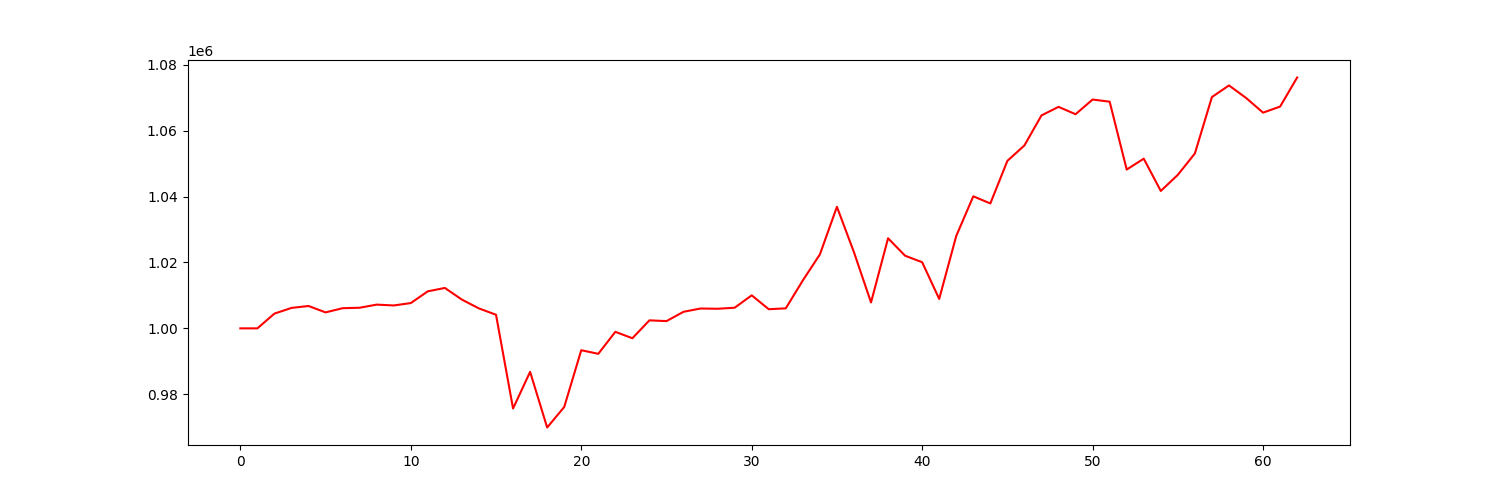

Source data for this figure (header and first rows):
account_value, date, daily_return
1000000, 2021-01-04, 
1000000, 2021-01-05, 3.8425475690218036e-07
1004481, 2021-01-06, 0.004481
1006203, 2021-01-07, 0.001714
1006796, 2021-01-08, 0.0005898
1004847, 2021-01-11, -0.001936
1006121, 2021-01-12, 0.001268
1006260, 2021-01-13, 0.0001379
1007211, 2021-01-14, 0.0009447
1006952, 2021-01-15, -0.0002563
1007680, 2021-01-19, 0.0007222
1011246, 2021-01-20, 0.003539
1012268, 2021-01-21, 0.001011
1008721, 2021-01-22, -0.003505
1006050, 2021-01-25, -0.002648
1004133, 2021-01-26, -0.001905
975678, 2021-01-27, -0.02834
986802, 2021-01-28, 0.0114
969906, 2021-01-29, -0.01712
976125, 2021-02-01, 0.006411
993364, 2021-02-02, 0.01766
992273, 2021-02-03, -0.001099
998953, 2021-02-04, 0.006732
997001, 2021-02-05, -0.001954
1002434, 2021-02-08, 0.005449
1002203, 2021-02-09, -0.0002298
1005031, 2021-02-10, 0.002821
1006030, 2021-02-11, 0.000994
1005948, 2021-02-12, -8.08491974044756e-05
1006266, 2021-02-16, 0.0003156
1010027, 2021-02-17, 0.003738
1005811, 2021-02-18, -0.004174
1006078, 2021-02-19, 0.0002649
1014562, 2021-02-22, 0.008433
1022447, 2021-02-23, 0.007772
1036896, 2021-02-24, 0.01413
1023093, 2021-02-25, -0.01331
1007873, 2021-02-26, -0.01488
1027347, 2021-03-01, 0.01932
1022047, 2021-03-02, -0.005159
1020083, 2021-03-03, -0.001921
1008936, 2021-03-04, -0.01093
1028054, 2021-03-05, 0.01895
1040085, 2021-03-08, 0.0117
1037917, 2021-03-09, -0.002084
1050850, 2021-03-10, 0.01246
1055535, 2021-03-11, 0.004458
1064639, 2021-03-12, 0.008625
1067237, 2021-03-15, 0.002441
1065008, 2021-03-16, -0.002089
1069463, 2021-03-17, 0.004184
1068807, 2021-03-18, -0.0006139
1048207, 2021-03-19, -0.01927
1051507, 2021-03-22, 0.003149
1041711, 2021-03-23, -0.009317
1046610, 2021-03-24, 0.004703
1053087, 2021-03-25, 0.006189
1070216, 2021-03-26, 0.01626
1073750, 2021-03-29, 0.003302
1069956, 2021-03-30, -0.003533
... 3 more rows
